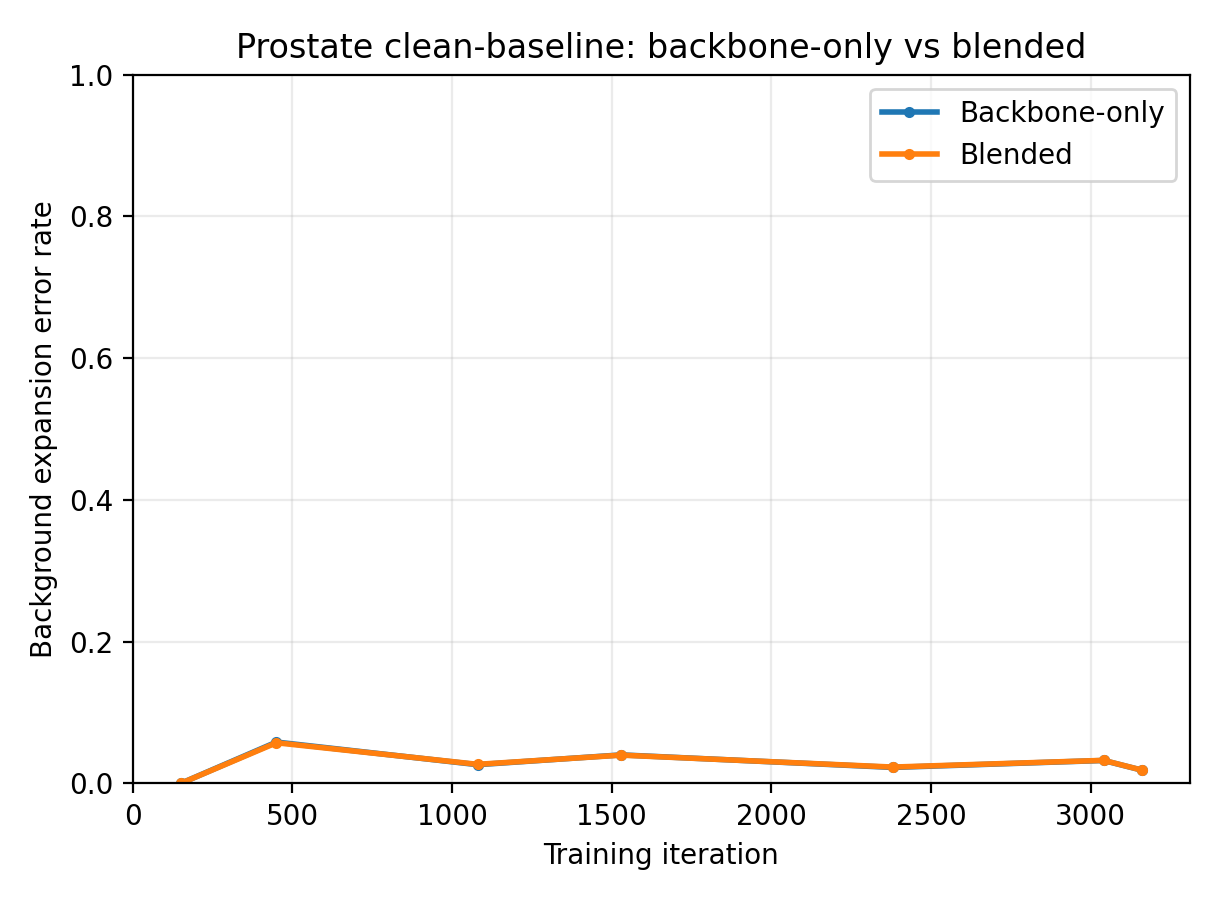

The data file committed next to this chart (first rows):
dataset, cid, client_name, domain, sup_type, step, metric, pseudo_mode, metric_pixels, metric_value, checkpoint
prostate, 0, client1, Domain1, block, 150, bg_expansion, backbone, 1515347, 0.0, /data/jianbingshen/yanghongji/FedLPPA_gi…
prostate, 0, client1, Domain1, block, 450, bg_expansion, backbone, 1515347, 0.2517, /data/jianbingshen/yanghongji/FedLPPA_gi…
prostate, 0, client1, Domain1, block, 1080, bg_expansion, backbone, 1515347, 0.03668, /data/jianbingshen/yanghongji/FedLPPA_gi…
prostate, 0, client1, Domain1, block, 1530, bg_expansion, backbone, 1515347, 0.04592, /data/jianbingshen/yanghongji/FedLPPA_gi…
prostate, 0, client1, Domain1, block, 2380, bg_expansion, backbone, 1515347, 0.01184, /data/jianbingshen/yanghongji/FedLPPA_gi…
prostate, 0, client1, Domain1, block, 3040, bg_expansion, backbone, 1515347, 0.04859, /data/jianbingshen/yanghongji/FedLPPA_gi…
prostate, 0, client1, Domain1, block, 3160, bg_expansion, backbone, 1515347, 0.03129, /data/jianbingshen/yanghongji/FedLPPA_gi…
prostate, 0, client1, Domain1, block, 150, bg_expansion, blended, 1515347, 0.0, /data/jianbingshen/yanghongji/FedLPPA_gi…
prostate, 0, client1, Domain1, block, 450, bg_expansion, blended, 1515347, 0.2476, /data/jianbingshen/yanghongji/FedLPPA_gi…
prostate, 0, client1, Domain1, block, 1080, bg_expansion, blended, 1515347, 0.03787, /data/jianbingshen/yanghongji/FedLPPA_gi…
prostate, 0, client1, Domain1, block, 1530, bg_expansion, blended, 1515347, 0.04568, /data/jianbingshen/yanghongji/FedLPPA_gi…
prostate, 0, client1, Domain1, block, 2380, bg_expansion, blended, 1515347, 0.01237, /data/jianbingshen/yanghongji/FedLPPA_gi…
prostate, 0, client1, Domain1, block, 3040, bg_expansion, blended, 1515347, 0.04877, /data/jianbingshen/yanghongji/FedLPPA_gi…
prostate, 0, client1, Domain1, block, 3160, bg_expansion, blended, 1515347, 0.03136, /data/jianbingshen/yanghongji/FedLPPA_gi…
prostate, 1, client2, Domain2, keypoint, 150, bg_expansion, backbone, 41901735, 0.0, /data/jianbingshen/yanghongji/FedLPPA_gi…
prostate, 1, client2, Domain2, keypoint, 450, bg_expansion, backbone, 41901735, 0.008659, /data/jianbingshen/yanghongji/FedLPPA_gi…
prostate, 1, client2, Domain2, keypoint, 1080, bg_expansion, backbone, 41901735, 0.01083, /data/jianbingshen/yanghongji/FedLPPA_gi…
prostate, 1, client2, Domain2, keypoint, 1530, bg_expansion, backbone, 41901735, 0.0222, /data/jianbingshen/yanghongji/FedLPPA_gi…
prostate, 1, client2, Domain2, keypoint, 2380, bg_expansion, backbone, 41901735, 0.01178, /data/jianbingshen/yanghongji/FedLPPA_gi…
prostate, 1, client2, Domain2, keypoint, 3040, bg_expansion, backbone, 41901735, 0.009727, /data/jianbingshen/yanghongji/FedLPPA_gi…
prostate, 1, client2, Domain2, keypoint, 3160, bg_expansion, backbone, 41901735, 0.007169, /data/jianbingshen/yanghongji/FedLPPA_gi…
prostate, 1, client2, Domain2, keypoint, 150, bg_expansion, blended, 41901735, 0.0, /data/jianbingshen/yanghongji/FedLPPA_gi…
prostate, 1, client2, Domain2, keypoint, 450, bg_expansion, blended, 41901735, 0.008395, /data/jianbingshen/yanghongji/FedLPPA_gi…
prostate, 1, client2, Domain2, keypoint, 1080, bg_expansion, blended, 41901735, 0.01112, /data/jianbingshen/yanghongji/FedLPPA_gi…
prostate, 1, client2, Domain2, keypoint, 1530, bg_expansion, blended, 41901735, 0.02193, /data/jianbingshen/yanghongji/FedLPPA_gi…
prostate, 1, client2, Domain2, keypoint, 2380, bg_expansion, blended, 41901735, 0.01202, /data/jianbingshen/yanghongji/FedLPPA_gi…
prostate, 1, client2, Domain2, keypoint, 3040, bg_expansion, blended, 41901735, 0.009749, /data/jianbingshen/yanghongji/FedLPPA_gi…
prostate, 1, client2, Domain2, keypoint, 3160, bg_expansion, blended, 41901735, 0.007183, /data/jianbingshen/yanghongji/FedLPPA_gi…
prostate, 2, client3, Domain3, scribble, 150, bg_expansion, backbone, 52176748, 0.0, /data/jianbingshen/yanghongji/FedLPPA_gi…
prostate, 2, client3, Domain3, scribble, 450, bg_expansion, backbone, 52176748, 0.04485, /data/jianbingshen/yanghongji/FedLPPA_gi…
prostate, 2, client3, Domain3, scribble, 1080, bg_expansion, backbone, 52176748, 0.04751, /data/jianbingshen/yanghongji/FedLPPA_gi…
prostate, 2, client3, Domain3, scribble, 1530, bg_expansion, backbone, 52176748, 0.05271, /data/jianbingshen/yanghongji/FedLPPA_gi…
prostate, 2, client3, Domain3, scribble, 2380, bg_expansion, backbone, 52176748, 0.02231, /data/jianbingshen/yanghongji/FedLPPA_gi…
prostate, 2, client3, Domain3, scribble, 3040, bg_expansion, backbone, 52176748, 0.009517, /data/jianbingshen/yanghongji/FedLPPA_gi…
prostate, 2, client3, Domain3, scribble, 3160, bg_expansion, backbone, 52176748, 0.006251, /data/jianbingshen/yanghongji/FedLPPA_gi…
prostate, 2, client3, Domain3, scribble, 150, bg_expansion, blended, 52176748, 0.0, /data/jianbingshen/yanghongji/FedLPPA_gi…
prostate, 2, client3, Domain3, scribble, 450, bg_expansion, blended, 52176748, 0.04435, /data/jianbingshen/yanghongji/FedLPPA_gi…
prostate, 2, client3, Domain3, scribble, 1080, bg_expansion, blended, 52176748, 0.04792, /data/jianbingshen/yanghongji/FedLPPA_gi…
prostate, 2, client3, Domain3, scribble, 1530, bg_expansion, blended, 52176748, 0.05255, /data/jianbingshen/yanghongji/FedLPPA_gi…
prostate, 2, client3, Domain3, scribble, 2380, bg_expansion, blended, 52176748, 0.02256, /data/jianbingshen/yanghongji/FedLPPA_gi…
prostate, 2, client3, Domain3, scribble, 3040, bg_expansion, blended, 52176748, 0.009551, /data/jianbingshen/yanghongji/FedLPPA_gi…
prostate, 2, client3, Domain3, scribble, 3160, bg_expansion, blended, 52176748, 0.00628, /data/jianbingshen/yanghongji/FedLPPA_gi…
prostate, 3, client4, Domain4, keypoint, 150, bg_expansion, backbone, 19229706, 0.0, /data/jianbingshen/yanghongji/FedLPPA_gi…
prostate, 3, client4, Domain4, keypoint, 450, bg_expansion, backbone, 19229706, 0.0154, /data/jianbingshen/yanghongji/FedLPPA_gi…
prostate, 3, client4, Domain4, keypoint, 1080, bg_expansion, backbone, 19229706, 0.0114, /data/jianbingshen/yanghongji/FedLPPA_gi…
prostate, 3, client4, Domain4, keypoint, 1530, bg_expansion, backbone, 19229706, 0.02503, /data/jianbingshen/yanghongji/FedLPPA_gi…
prostate, 3, client4, Domain4, keypoint, 2380, bg_expansion, backbone, 19229706, 0.02455, /data/jianbingshen/yanghongji/FedLPPA_gi…
prostate, 3, client4, Domain4, keypoint, 3040, bg_expansion, backbone, 19229706, 0.06011, /data/jianbingshen/yanghongji/FedLPPA_gi…
prostate, 3, client4, Domain4, keypoint, 3160, bg_expansion, backbone, 19229706, 0.01413, /data/jianbingshen/yanghongji/FedLPPA_gi…
prostate, 3, client4, Domain4, keypoint, 150, bg_expansion, blended, 19229706, 0.0, /data/jianbingshen/yanghongji/FedLPPA_gi…
prostate, 3, client4, Domain4, keypoint, 450, bg_expansion, blended, 19229706, 0.01513, /data/jianbingshen/yanghongji/FedLPPA_gi…
prostate, 3, client4, Domain4, keypoint, 1080, bg_expansion, blended, 19229706, 0.01176, /data/jianbingshen/yanghongji/FedLPPA_gi…
prostate, 3, client4, Domain4, keypoint, 1530, bg_expansion, blended, 19229706, 0.02451, /data/jianbingshen/yanghongji/FedLPPA_gi…
prostate, 3, client4, Domain4, keypoint, 2380, bg_expansion, blended, 19229706, 0.02537, /data/jianbingshen/yanghongji/FedLPPA_gi…
prostate, 3, client4, Domain4, keypoint, 3040, bg_expansion, blended, 19229706, 0.06041, /data/jianbingshen/yanghongji/FedLPPA_gi…
prostate, 3, client4, Domain4, keypoint, 3160, bg_expansion, blended, 19229706, 0.01418, /data/jianbingshen/yanghongji/FedLPPA_gi…
prostate, 4, client5, Domain5, scribble, 150, bg_expansion, backbone, 26665619, 0.0, /data/jianbingshen/yanghongji/FedLPPA_gi…
prostate, 4, client5, Domain5, scribble, 450, bg_expansion, backbone, 26665619, 0.01251, /data/jianbingshen/yanghongji/FedLPPA_gi…
prostate, 4, client5, Domain5, scribble, 1080, bg_expansion, backbone, 26665619, 0.05235, /data/jianbingshen/yanghongji/FedLPPA_gi…
prostate, 4, client5, Domain5, scribble, 1530, bg_expansion, backbone, 26665619, 0.09464, /data/jianbingshen/yanghongji/FedLPPA_gi…
... 24 more rows
